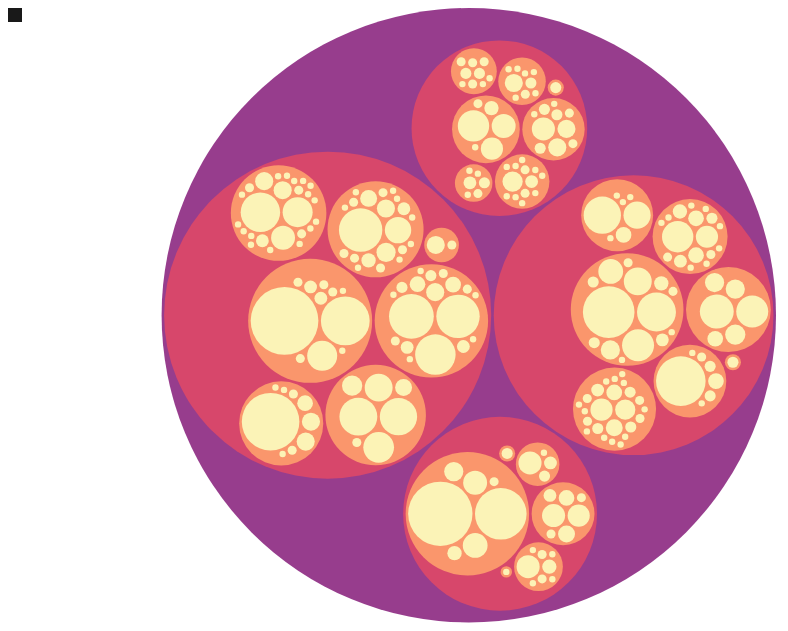
D3 v7 page, settled after 360 driven frames (6 s of simulated time); the page loaded 1 data file(s).


// ── main_advanced.js
/**
 * CONSTANTS AND GLOBALS
 * */
const width = window.innerWidth * 0.9,
  height = window.innerHeight * 0.8,
  margin = { top: 20, bottom: 50, left: 60, right: 40 };

let svg;

/**
 * APPLICATION STATE
 * */
let state = {
  root: null,
};

/**
 * LOAD DATA
 * */
d3.csv("./cpj_journalists_killed.csv", d3.autotype).then(data => {
  state.data = data;
  init();
});

/**
 * INITIALIZING FUNCTION
 * this will be run *one time* when the data finishes loading in
 * */
function init() {
  const container = d3.select("#d3-container").style("position", "relative");

  tooltip = container
    .append("div")
    .attr("width", 100)
    .attr("height", 100)
    .style("position", "absolute")
    .attr("class", "tooltip");

  svg = container
    .append("svg")
    .attr("width", width)
    .attr("height", height);

  const uniqueRegions = [...new Set(state.data.map(d => d.region))];

  // color scales: https://github.com/d3/d3-scale-chromatic

  // const colorScale = d3
  //   .scaleOrdinal()
  //   .domain(uniqueRegions)
  //   .range(d3.schemeAccent);

  const colorScale = d3.scaleSequential([5, 0], d3.interpolateMagma);

  const rolledUp = d3.rollups(
    state.data,
    v => ({ count: v.length, journalists: v }), // reduce function,
    d => d.typeOfDeath,
    d => d.region,
    d => d.country,
  );

  console.log("rolledUp", rolledUp);

  // groups the data by genre, type and rating
  // make hierarchy
  const root = d3
    .hierarchy([null, rolledUp], ([key, values]) => values) // children accessor, tell it to grab the second element
    .sum(([key, values]) => values.count) // sets the 'value' of each level
    .sort((a, b) => b.value - a.value);

  // make treemap layout generator
  const circlePack = d3
    .pack()
    .size([width, height])
    .padding(3);

  // call our generator on our root hierarchy node
  circlePack(root); // creates our coordinates and dimensions based on the heirarchy and tiling algorithm

  console.log(root);

  // create g for each leaf
  const node = svg
    .selectAll("g")
    .data(root.descendants())
    .join("g")
    .attr("transform", d => `translate(${d.x},${d.y})`);

  node
    .append("circle")
    .attr("r", d => d.r)
    .attr("fill-opacity", 0.9)
    .attr("fill", d => colorScale(d.height))
    .attr("width", d => d.x1 - d.x0)
    .attr("height", d => d.y1 - d.y0)
    .on("mouseover", d => {
      console.log("d", d);
      state.hover = {
        translate: [
          // center tooltip in rect
          d.x + 50,
          d.y - 50,
        ],
        value: d.value,
        hierarchy: `${d
          .ancestors()
          .reverse()
          .map(d => d.data[0])
          .join(" » ")}`,
      };
      draw();
    });

  draw();
}
/**
 * DRAW FUNCTION
 * we call this everytime there is an update to the data/state
 * */
function draw() {
  if (state.hover) {
    tooltip
      .html(
        `
        <div><strong>${state.hover.hierarchy}</strong></div>
        <div>Number of Deaths: ${state.hover.value}</div>
        `
      )
      .transition()
      .duration(250)
      .style(
        "transform",
        `translate(${state.hover.translate[0]}px,${state.hover.translate[1]}px)`
      );
  }
}


### data: cpj_journalists_killed.csv
year, typeOfDeath, country, region
2018, Murder, Afghanistan, South Asia
1998, Dangerous Assignment, Ethiopia, Sub-Saharan Africa
2012, Crossfire, Syrian Arab Republic, Middle East & North Africa
1996, Murder, Algeria, Middle East & North Africa
2013, Crossfire, Syrian Arab Republic, Middle East & North Africa
2015, N/A, Yemen, Rep., Middle East & North Africa
2012, Murder, Syrian Arab Republic, Middle East & North Africa
2006, Murder, Iraq, Middle East & North Africa
2013, Crossfire, Syrian Arab Republic, Middle East & North Africa
2006, N/A, Iraq, Middle East & North Africa
2004, Crossfire, Iraq, Middle East & North Africa
1993, Murder, Algeria, Middle East & North Africa
1995, Murder, Algeria, Middle East & North Africa
1994, Murder, Algeria, Middle East & North Africa
2016, Crossfire, Libya, Middle East & North Africa
1993, Murder, Algeria, Middle East & North Africa
2016, Murder, Somalia, Sub-Saharan Africa
2013, Murder, Somalia, Sub-Saharan Africa
2019, Dangerous Assignment, Somalia, Sub-Saharan Africa
2012, N/A, Somalia, Sub-Saharan Africa
2012, Murder, Somalia, Sub-Saharan Africa
2009, Crossfire, Somalia, Sub-Saharan Africa
2018, N/A, Somalia, Sub-Saharan Africa
2014, Murder, Somalia, Sub-Saharan Africa
2018, N/A, Somalia, Sub-Saharan Africa
2011, Murder, Somalia, Sub-Saharan Africa
2012, Murder, Somalia, Sub-Saharan Africa
2020, Murder, Somalia, Sub-Saharan Africa
2011, N/A, Pakistan, South Asia
1999, N/A, Côte d'Ivoire, Sub-Saharan Africa
2008, Crossfire, Pakistan, South Asia
2017, Dangerous Assignment, Bangladesh, South Asia
2019, Crossfire, Syrian Arab Republic, Middle East & North Africa
2012, Murder, Pakistan, South Asia
2018, Murder, Afghanistan, South Asia
2020, Crossfire, Syrian Arab Republic, Middle East & North Africa
2012, Murder, Pakistan, South Asia
2006, Dangerous Assignment, Afghanistan, South Asia
2013, Dangerous Assignment, Syrian Arab Republic, Middle East & North Africa
2007, N/A, Iraq, Middle East & North Africa
2014, N/A, Yemen, Rep., Middle East & North Africa
2018, Crossfire, Syrian Arab Republic, Middle East & North Africa
2008, Murder, Pakistan, South Asia
2016, Crossfire, Syrian Arab Republic, Middle East & North Africa
2008, Murder, Afghanistan, South Asia
1994, Crossfire, South Africa, Sub-Saharan Africa
2010, Dangerous Assignment, Pakistan, South Asia
2016, N/A, Syrian Arab Republic, Middle East & North Africa
2005, N/A, Iraq, Middle East & North Africa
2006, Murder, Iraq, Middle East & North Africa
1999, Murder, Sierra Leone, Sub-Saharan Africa
2014, Murder, Somalia, Sub-Saharan Africa
2007, Crossfire, Somalia, Sub-Saharan Africa
2009, Crossfire, Somalia, Sub-Saharan Africa
2018, N/A, Yemen, Rep., Middle East & North Africa
2018, Crossfire, Yemen, Rep., Middle East & North Africa
2018, Murder, Somalia, Sub-Saharan Africa
2016, Crossfire, Syrian Arab Republic, Middle East & North Africa
2015, Crossfire, Yemen, Rep., Middle East & North Africa
2013, N/A, Syrian Arab Republic, Middle East & North Africa
... 1,859 more rows